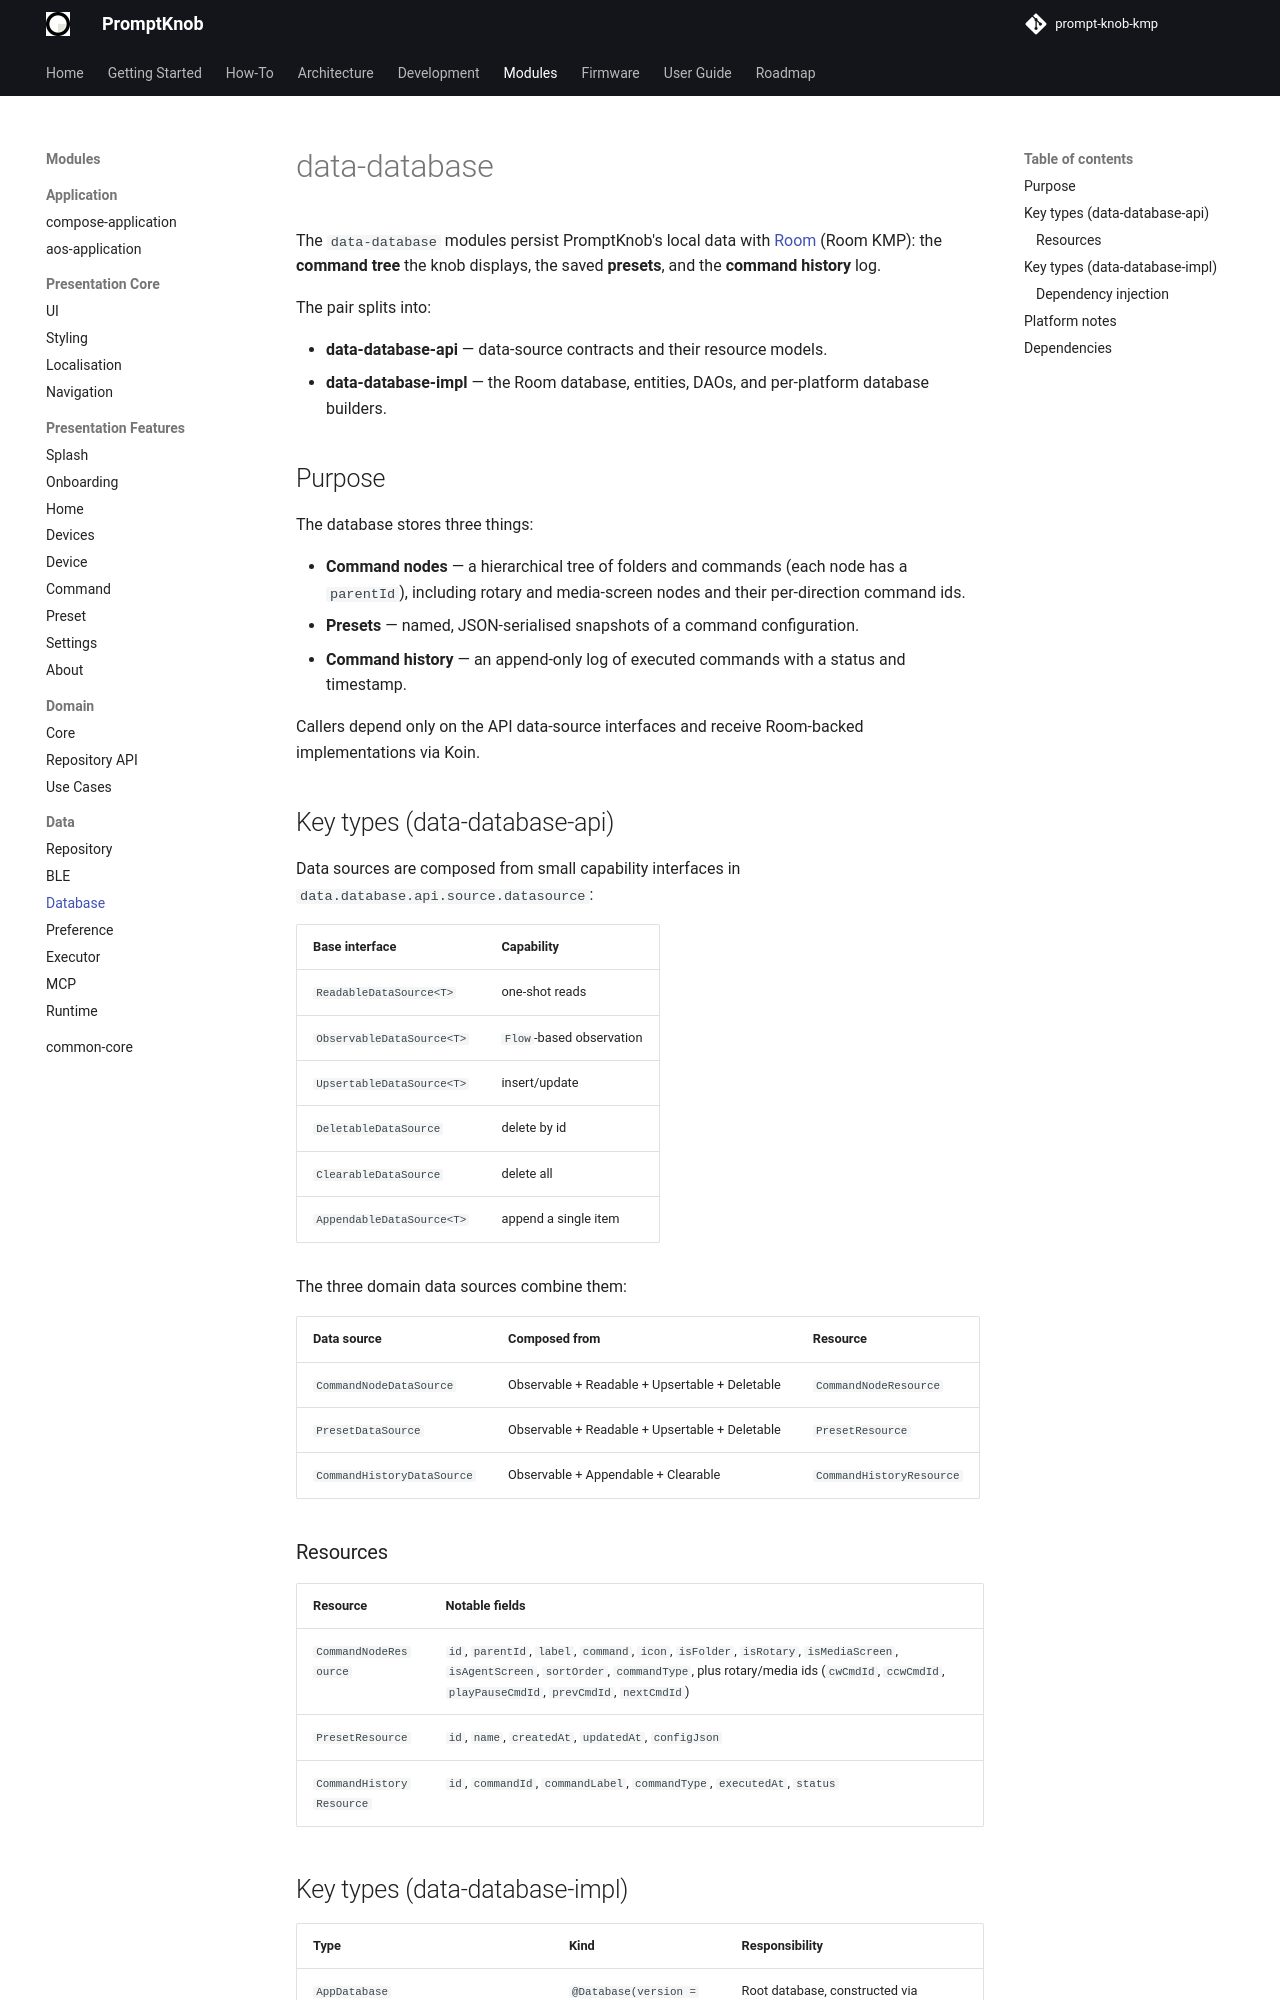

repository: andrew-malitchuk/prompt-knob-kmp · page: modules/data/database/index.html · generator: mkdocs

# data-database

The `data-database` modules persist PromptKnob's local data with [Room](https://developer.android.com/kotlin/multiplatform/room) (Room KMP): the **command tree** the knob displays, the saved **presets**, and the **command history** log.

The pair splits into:

- **data-database-api** — data-source contracts and their resource models.
- **data-database-impl** — the Room database, entities, DAOs, and per-platform database builders.

## Purpose

The database stores three things:

- **Command nodes** — a hierarchical tree of folders and commands (each node has a `parentId`), including rotary and media-screen nodes and their per-direction command ids.
- **Presets** — named, JSON-serialised snapshots of a command configuration.
- **Command history** — an append-only log of executed commands with a status and timestamp.

Callers depend only on the API data-source interfaces and receive Room-backed implementations via Koin.

## Key types (data-database-api)

Data sources are composed from small capability interfaces in `data.database.api.source.datasource`:

| Base interface | Capability |
|----------------|-----------|
| `ReadableDataSource<T>` | one-shot reads |
| `ObservableDataSource<T>` | `Flow`-based observation |
| `UpsertableDataSource<T>` | insert/update |
| `DeletableDataSource` | delete by id |
| `ClearableDataSource` | delete all |
| `AppendableDataSource<T>` | append a single item |

The three domain data sources combine them:

| Data source | Composed from | Resource |
|-------------|---------------|----------|
| `CommandNodeDataSource` | Observable + Readable + Upsertable + Deletable | `CommandNodeResource` |
| `PresetDataSource` | Observable + Readable + Upsertable + Deletable | `PresetResource` |
| `CommandHistoryDataSource` | Observable + Appendable + Clearable | `CommandHistoryResource` |

### Resources

| Resource | Notable fields |
|----------|----------------|
| `CommandNodeResource` | `id`, `parentId`, `label`, `command`, `icon`, `isFolder`, `isRotary`, `isMediaScreen`, `isAgentScreen`, `sortOrder`, `commandType`, plus rotary/media ids (`cwCmdId`, `ccwCmdId`, `playPauseCmdId`, `prevCmdId`, `nextCmdId`) |
| `PresetResource` | `id`, `name`, `createdAt`, `updatedAt`, `configJson` |
| `CommandHistoryResource` | `id`, `commandId`, `commandLabel`, `commandType`, `executedAt`, `status` |
